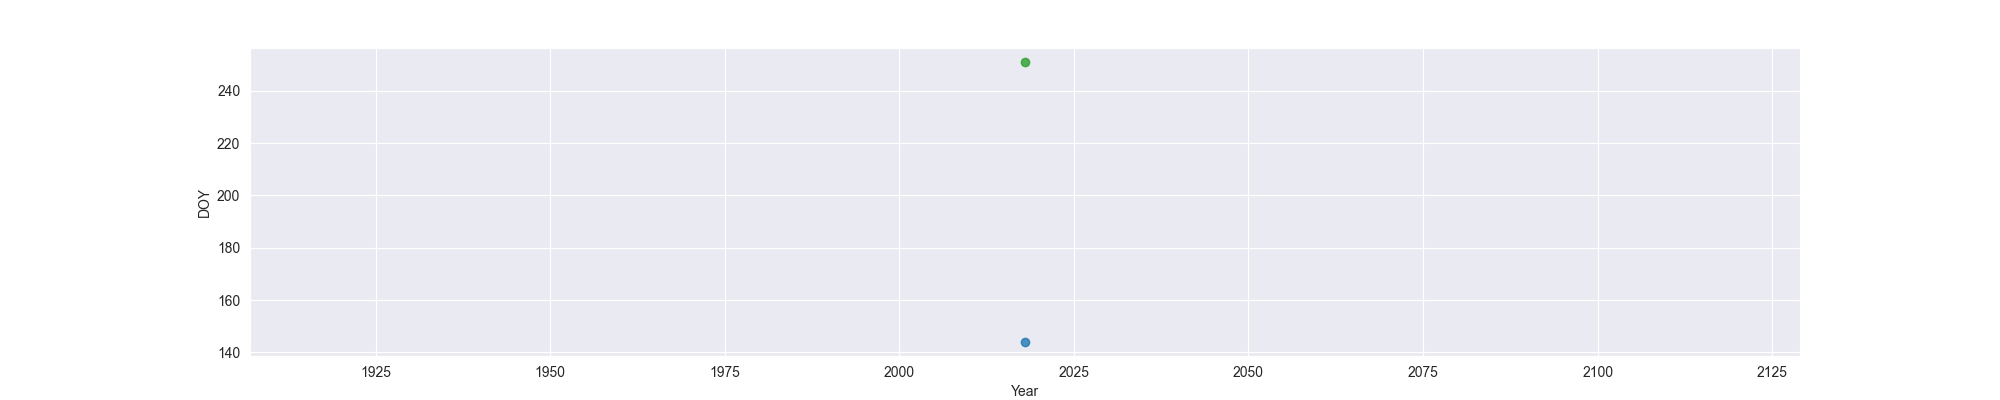

Source data for this figure (header and first rows):
Year, MO, OW, FO
2018, 144, , 251
